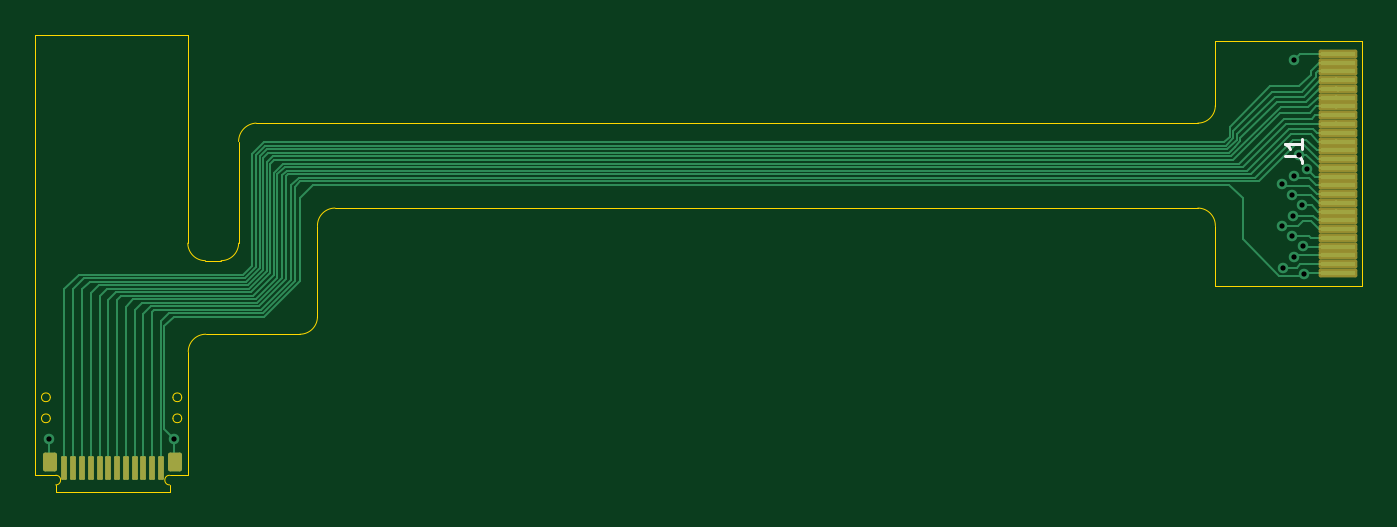
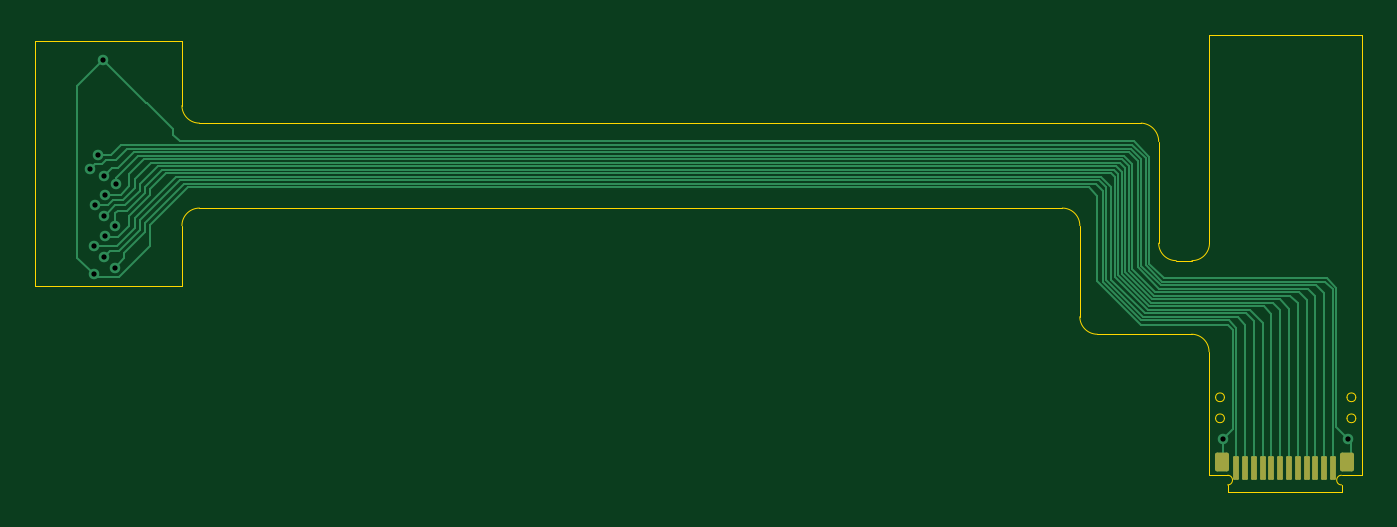
Circuit board: 11 layer files. Board 75.8 x 26.1 mm.
- bottom_copper: long flex with bend-B_Cu.gbl (11709 bytes)
- bottom_mask: long flex with bend-B_Mask.gbs (1781 bytes)
- paste: long flex with bend-B_Paste.gbp (1776 bytes)
- bottom_silk: long flex with bend-B_Silkscreen.gbo (514 bytes)
- outline: long flex with bend-Edge_Cuts.gm1 (3187 bytes)
- top_copper: long flex with bend-F_Cu.gtl (14910 bytes)
- top_mask: long flex with bend-F_Mask.gts (2569 bytes)
- paste: long flex with bend-F_Paste.gtp (1776 bytes)
- top_silk: long flex with bend-F_Silkscreen.gto (1060 bytes)
- drill: long flex with bend-NPTH.drl (281 bytes)
- drill: long flex with bend-PTH.drl (609 bytes)

=== bottom_copper: long flex with bend-B_Cu.gbl (11709 bytes, source omitted) ===
=== bottom_mask: long flex with bend-B_Mask.gbs (1781 bytes, source withheld) ===
=== paste: long flex with bend-B_Paste.gbp (1776 bytes, source withheld) ===
=== bottom_silk: long flex with bend-B_Silkscreen.gbo ===
G04 #@! TF.GenerationSoftware,KiCad,Pcbnew,9.0.1*
G04 #@! TF.CreationDate,2025-05-16T11:50:47+02:00*
G04 #@! TF.ProjectId,long flex with bend,6c6f6e67-2066-46c6-9578-207769746820,rev?*
G04 #@! TF.SameCoordinates,Original*
G04 #@! TF.FileFunction,Legend,Bot*
G04 #@! TF.FilePolarity,Positive*
%FSLAX46Y46*%
G04 Gerber Fmt 4.6, Leading zero omitted, Abs format (unit mm)*
G04 Created by KiCad (PCBNEW 9.0.1) date 2025-05-16 11:50:47*
%MOMM*%
%LPD*%
G01*
G04 APERTURE LIST*
G04 APERTURE END LIST*
M02*

=== outline: long flex with bend-Edge_Cuts.gm1 ===
G04 #@! TF.GenerationSoftware,KiCad,Pcbnew,9.0.1*
G04 #@! TF.CreationDate,2025-05-16T11:50:47+02:00*
G04 #@! TF.ProjectId,long flex with bend,6c6f6e67-2066-46c6-9578-207769746820,rev?*
G04 #@! TF.SameCoordinates,Original*
G04 #@! TF.FileFunction,Profile,NP*
%FSLAX46Y46*%
G04 Gerber Fmt 4.6, Leading zero omitted, Abs format (unit mm)*
G04 Created by KiCad (PCBNEW 9.0.1) date 2025-05-16 11:50:47*
%MOMM*%
%LPD*%
G01*
G04 APERTURE LIST*
G04 #@! TA.AperFunction,Profile*
%ADD10C,0.050000*%
G04 #@! TD*
G04 APERTURE END LIST*
D10*
X148000000Y-80400000D02*
X190500000Y-80400000D01*
X147000000Y-75550000D02*
X189250000Y-75550000D01*
X147000000Y-86600000D02*
G75*
G02*
X146000000Y-87600000I-1000000J0D01*
G01*
X132062500Y-96200000D02*
X132062500Y-96600000D01*
X138562500Y-96200000D02*
X138562500Y-96600000D01*
X139250000Y-92400000D02*
G75*
G02*
X138750000Y-92400000I-250000J0D01*
G01*
X138750000Y-92400000D02*
G75*
G02*
X139250000Y-92400000I250000J0D01*
G01*
X140600000Y-83400000D02*
G75*
G02*
X139600000Y-82400000I0J1000000D01*
G01*
X142500000Y-82400000D02*
X142500000Y-76600000D01*
X140600000Y-83400000D02*
X141500000Y-83400000D01*
X197250000Y-75550000D02*
X189250000Y-75550000D01*
X139600000Y-70500000D02*
X130875000Y-70500000D01*
X197250000Y-80400000D02*
G75*
G02*
X198250000Y-81400000I0J-1000000D01*
G01*
X190500000Y-80400000D02*
X197250000Y-80400000D01*
X140625000Y-87600000D02*
X146000000Y-87600000D01*
X132062500Y-95650000D02*
G75*
G02*
X132062500Y-96200000I0J-275000D01*
G01*
X131750000Y-91200000D02*
G75*
G02*
X131250000Y-91200000I-250000J0D01*
G01*
X131250000Y-91200000D02*
G75*
G02*
X131750000Y-91200000I250000J0D01*
G01*
X198250000Y-74550000D02*
G75*
G02*
X197250000Y-75550000I-1000000J0D01*
G01*
X147000000Y-86600000D02*
X147000000Y-81400000D01*
X132062500Y-95650000D02*
X130875000Y-95650000D01*
X138562500Y-95650000D02*
X139625000Y-95650000D01*
X138562500Y-96200000D02*
G75*
G02*
X138562500Y-95650000I0J275000D01*
G01*
X198250000Y-81400000D02*
X198250000Y-84850000D01*
X198250000Y-70850000D02*
X198250000Y-74550000D01*
X147000000Y-81400000D02*
G75*
G02*
X148000000Y-80400000I1000000J0D01*
G01*
X131750000Y-92400000D02*
G75*
G02*
X131250000Y-92400000I-250000J0D01*
G01*
X131250000Y-92400000D02*
G75*
G02*
X131750000Y-92400000I250000J0D01*
G01*
X206625000Y-84850000D02*
X206625000Y-70850000D01*
X198250000Y-84850000D02*
X206625000Y-84850000D01*
X139600000Y-82400000D02*
X139600000Y-70500000D01*
X138562500Y-96600000D02*
X132062500Y-96600000D01*
X142498810Y-76600000D02*
G75*
G02*
X143500000Y-75550000I1051190J0D01*
G01*
X206625000Y-70850000D02*
X198250000Y-70850000D01*
X142500000Y-82400000D02*
G75*
G02*
X141500000Y-83400000I-1000000J0D01*
G01*
X139250000Y-91200000D02*
G75*
G02*
X138750000Y-91200000I-250000J0D01*
G01*
X138750000Y-91200000D02*
G75*
G02*
X139250000Y-91200000I250000J0D01*
G01*
X139625000Y-95650000D02*
X139625000Y-88600000D01*
X139625000Y-88600000D02*
G75*
G02*
X140625000Y-87600000I1000000J0D01*
G01*
X147000000Y-75550000D02*
X143500000Y-75550000D01*
X130875000Y-95650000D02*
X130875000Y-70500000D01*
M02*

=== top_copper: long flex with bend-F_Cu.gtl (14910 bytes, source omitted) ===
=== top_mask: long flex with bend-F_Mask.gts (2569 bytes, source withheld) ===
=== paste: long flex with bend-F_Paste.gtp (1776 bytes, source withheld) ===
=== top_silk: long flex with bend-F_Silkscreen.gto ===
G04 #@! TF.GenerationSoftware,KiCad,Pcbnew,9.0.1*
G04 #@! TF.CreationDate,2025-05-16T11:50:47+02:00*
G04 #@! TF.ProjectId,long flex with bend,6c6f6e67-2066-46c6-9578-207769746820,rev?*
G04 #@! TF.SameCoordinates,Original*
G04 #@! TF.FileFunction,Legend,Top*
G04 #@! TF.FilePolarity,Positive*
%FSLAX46Y46*%
G04 Gerber Fmt 4.6, Leading zero omitted, Abs format (unit mm)*
G04 Created by KiCad (PCBNEW 9.0.1) date 2025-05-16 11:50:47*
%MOMM*%
%LPD*%
G01*
G04 APERTURE LIST*
%ADD10C,0.150000*%
G04 APERTURE END LIST*
D10*
X202204819Y-77433333D02*
X202919104Y-77433333D01*
X202919104Y-77433333D02*
X203061961Y-77480952D01*
X203061961Y-77480952D02*
X203157200Y-77576190D01*
X203157200Y-77576190D02*
X203204819Y-77719047D01*
X203204819Y-77719047D02*
X203204819Y-77814285D01*
X203204819Y-76433333D02*
X203204819Y-77004761D01*
X203204819Y-76719047D02*
X202204819Y-76719047D01*
X202204819Y-76719047D02*
X202347676Y-76814285D01*
X202347676Y-76814285D02*
X202442914Y-76909523D01*
X202442914Y-76909523D02*
X202490533Y-77004761D01*
M02*

=== drill: long flex with bend-NPTH.drl ===
M48
; DRILL file {KiCad 9.0.1} date 2025-05-16T11:50:52+0200
; FORMAT={-:-/ absolute / metric / decimal}
; #@! TF.CreationDate,2025-05-16T11:50:52+02:00
; #@! TF.GenerationSoftware,Kicad,Pcbnew,9.0.1
; #@! TF.FileFunction,NonPlated,1,2,NPTH
FMAT,2
METRIC
%
G90
G05
M30

=== drill: long flex with bend-PTH.drl ===
M48
; DRILL file {KiCad 9.0.1} date 2025-05-16T11:50:52+0200
; FORMAT={-:-/ absolute / metric / decimal}
; #@! TF.CreationDate,2025-05-16T11:50:52+02:00
; #@! TF.GenerationSoftware,Kicad,Pcbnew,9.0.1
; #@! TF.FileFunction,Plated,1,2,PTH
FMAT,2
METRIC
; #@! TA.AperFunction,Plated,PTH,ViaDrill
T1C0.300
%
G90
G05
T1
X131.675Y-93.6
X138.825Y-93.6
X202.042Y-79.035
X202.061Y-81.439
X202.093Y-83.804
X202.644Y-81.977
X202.65Y-79.65
X202.693Y-80.852
X202.718Y-83.2
X202.722Y-78.578
X202.75Y-71.95
X203.037Y-77.35
X203.199Y-80.232
X203.25Y-82.55
X203.288Y-84.187
X203.473Y-78.154
M30

